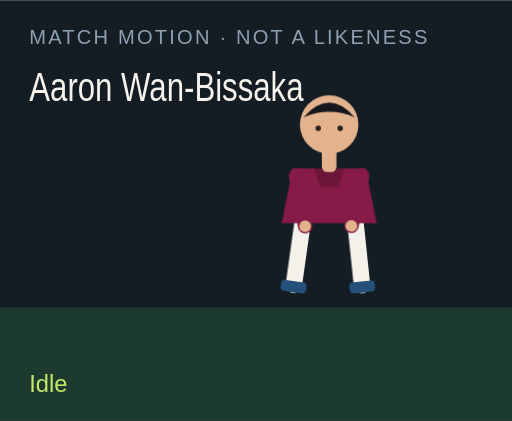
t = 0.00 s
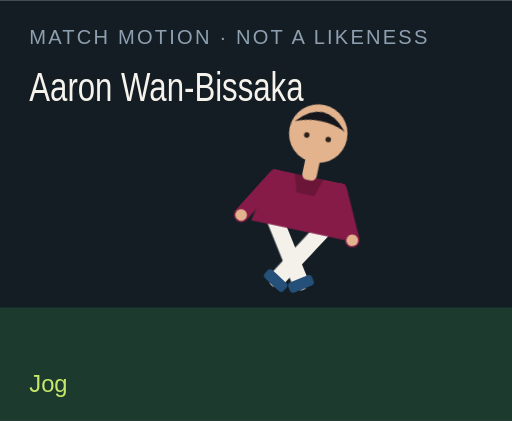
t = 1.50 s
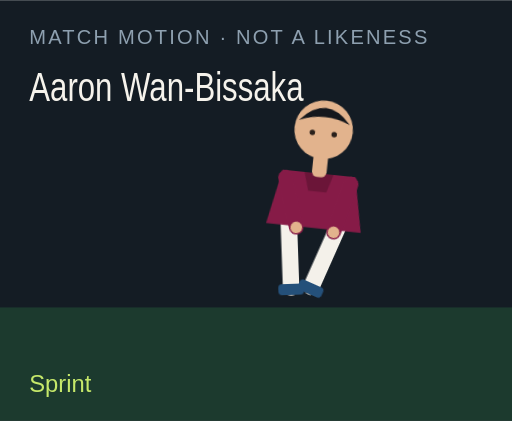
t = 3.00 s
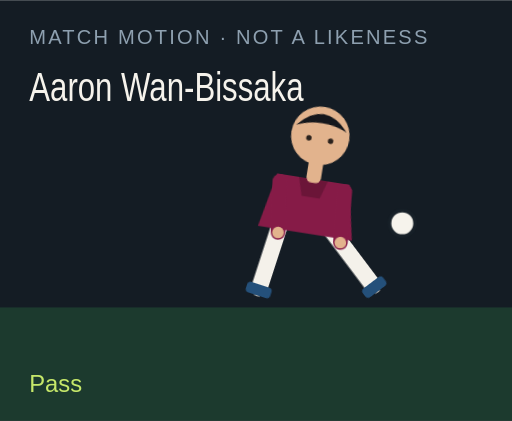
t = 4.50 s
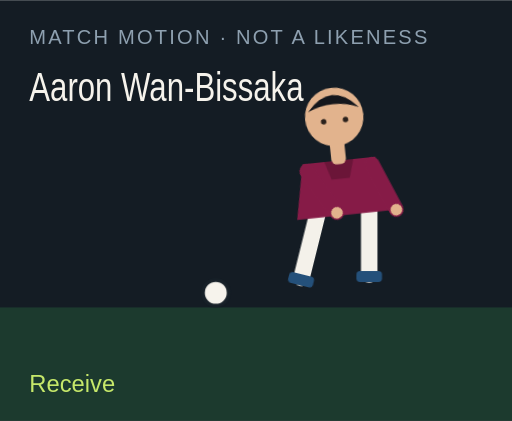
t = 6.00 s
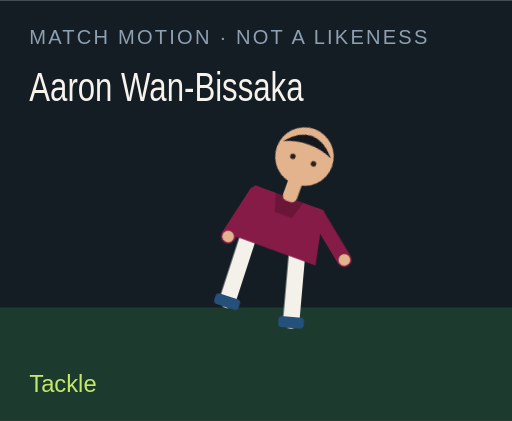
t = 7.50 s

The animated SVG that drew these frames (rendered in a browser with its animation timeline set to each time). Animation: 18 CSS @keyframes rules; one cycle of 9.00 s, repeats indefinitely.

<?xml version="1.0" encoding="UTF-8"?>
<svg xmlns="http://www.w3.org/2000/svg" viewBox="0 0 280 230" role="img">
  <style>@media (prefers-reduced-motion: reduce){animate,animateTransform{display:none}}</style>
  <rect width="280" height="230" fill="#141c24"/>
  <rect y="168" width="280" height="62" fill="#1c3a2e"/>
  <text x="16" y="24" fill="#8ea0b0" font-family="Arial,sans-serif" font-size="11" letter-spacing="1.2">MATCH MOTION · NOT A LIKENESS</text>
  <text x="16" y="55" fill="#f6f3ec" font-family="Impact,sans-serif" font-size="22" textLength="150" lengthAdjust="spacingAndGlyphs">Aaron Wan-Bissaka</text>
  <circle r="7" fill="#f6f3ec" stroke="#172028" stroke-width="2" id="motion-54468" cx="150" cy="160" opacity="0">
    
    
    
  </circle>
  <g transform="translate(132 40)">
    <g id="motion-54490" transform="rotate(0 48 90)">
      
      <g id="motion-54492" transform="translate(0 0)">
        
        <g transform="translate(34 78)"><g id="motion-54494" transform="rotate(8)"><path d="M0 0 V38" stroke="#f4f1ea" stroke-width="9" stroke-linecap="round"/><rect x="-7" y="36" width="14" height="6" rx="2" fill="#24507a"/></g></g>
        <g transform="translate(62 78)"><g id="motion-54496" transform="rotate(-6)"><path d="M0 0 V38" stroke="#f4f1ea" stroke-width="9" stroke-linecap="round"/><rect x="-7" y="36" width="14" height="6" rx="2" fill="#24507a"/></g></g>
        <path d="M28 52 h40 l6 30 H22 Z" fill="#861b47"/>
        <path d="M40 52 h16 l-3 10 H43 Z" fill="#000" opacity=".2"/>
        <g transform="translate(30 56)"><g id="motion-54498" transform="rotate(-10)"><path d="M0 0 V28" stroke="#861b47" stroke-width="8" stroke-linecap="round"/><circle cx="0" cy="28" r="3.2" fill="#e2b38d"/></g></g>
        <g transform="translate(66 56)"><g id="motion-54500" transform="rotate(12)"><path d="M0 0 V28" stroke="#861b47" stroke-width="8" stroke-linecap="round"/><circle cx="0" cy="28" r="3.2" fill="#e2b38d"/></g></g>
        <rect x="44" y="40" width="8" height="14" rx="3" fill="#e2b38d"/>
        <circle cx="48" cy="28" r="16" fill="#e2b38d"/>
        <path d="M34 24 Q48 8 62 24 Q48 18 34 24" fill="#15171c"/>
        <circle cx="42" cy="30" r="1.5" fill="#2a211c"/><circle cx="54" cy="30" r="1.5" fill="#2a211c"/>
      </g>
    </g>
  </g>
  <text x="16" y="214" fill="#c6e86a" font-family="Arial,sans-serif" font-size="13" opacity="1" id="motion-54472">Idle</text><text x="16" y="214" fill="#c6e86a" font-family="Arial,sans-serif" font-size="13" opacity="0" id="motion-54474">Jog</text><text x="16" y="214" fill="#c6e86a" font-family="Arial,sans-serif" font-size="13" opacity="0" id="motion-54476">Sprint</text><text x="16" y="214" fill="#c6e86a" font-family="Arial,sans-serif" font-size="13" opacity="0" id="motion-54478">Dribble</text><text x="16" y="214" fill="#c6e86a" font-family="Arial,sans-serif" font-size="13" opacity="0" id="motion-54480">Pass</text><text x="16" y="214" fill="#c6e86a" font-family="Arial,sans-serif" font-size="13" opacity="0" id="motion-54482">Shoot</text><text x="16" y="214" fill="#c6e86a" font-family="Arial,sans-serif" font-size="13" opacity="0" id="motion-54484">Receive</text><text x="16" y="214" fill="#c6e86a" font-family="Arial,sans-serif" font-size="13" opacity="0" id="motion-54486">Tackle</text><text x="16" y="214" fill="#c6e86a" font-family="Arial,sans-serif" font-size="13" opacity="0" id="motion-54488">Point</text>
<style>@keyframes track-54469{0%{cx:150px}11.1%{cx:156px}22.2%{cx:164px}33.300000000000004%{cx:142px}44.4%{cx:190px}55.60000000000001%{cx:250px}66.7%{cx:118px}77.8%{cx:150px}88.9%{cx:150px}100%{cx:150px}}@keyframes track-54470{0%{cy:160px}11.1%{cy:158px}22.2%{cy:154px}33.300000000000004%{cy:156px}44.4%{cy:148px}55.60000000000001%{cy:96px}66.7%{cy:160px}77.8%{cy:160px}88.9%{cy:160px}100%{cy:160px}}@keyframes track-54471{0%{opacity:0}11.1%{opacity:0}22.2%{opacity:0}33.300000000000004%{opacity:1}44.4%{opacity:1}55.60000000000001%{opacity:1}66.7%{opacity:1}77.8%{opacity:0}88.9%{opacity:0}100%{opacity:0}}@keyframes track-54473{0%{opacity:1}11.1%{opacity:0}22.2%{opacity:0}33.300000000000004%{opacity:0}44.4%{opacity:0}55.60000000000001%{opacity:0}66.7%{opacity:0}77.8%{opacity:0}88.9%{opacity:0}100%{opacity:1}}@keyframes track-54475{0%{opacity:0}11.1%{opacity:1}22.2%{opacity:0}33.300000000000004%{opacity:0}44.4%{opacity:0}55.60000000000001%{opacity:0}66.7%{opacity:0}77.8%{opacity:0}88.9%{opacity:0}100%{opacity:0}}@keyframes track-54477{0%{opacity:0}11.1%{opacity:0}22.2%{opacity:1}33.300000000000004%{opacity:0}44.4%{opacity:0}55.60000000000001%{opacity:0}66.7%{opacity:0}77.8%{opacity:0}88.9%{opacity:0}100%{opacity:0}}@keyframes track-54479{0%{opacity:0}11.1%{opacity:0}22.2%{opacity:0}33.300000000000004%{opacity:1}44.4%{opacity:0}55.60000000000001%{opacity:0}66.7%{opacity:0}77.8%{opacity:0}88.9%{opacity:0}100%{opacity:0}}@keyframes track-54481{0%{opacity:0}11.1%{opacity:0}22.2%{opacity:0}33.300000000000004%{opacity:0}44.4%{opacity:1}55.60000000000001%{opacity:0}66.7%{opacity:0}77.8%{opacity:0}88.9%{opacity:0}100%{opacity:0}}@keyframes track-54483{0%{opacity:0}11.1%{opacity:0}22.2%{opacity:0}33.300000000000004%{opacity:0}44.4%{opacity:0}55.60000000000001%{opacity:1}66.7%{opacity:0}77.8%{opacity:0}88.9%{opacity:0}100%{opacity:0}}@keyframes track-54485{0%{opacity:0}11.1%{opacity:0}22.2%{opacity:0}33.300000000000004%{opacity:0}44.4%{opacity:0}55.60000000000001%{opacity:0}66.7%{opacity:1}77.8%{opacity:0}88.9%{opacity:0}100%{opacity:0}}@keyframes track-54487{0%{opacity:0}11.1%{opacity:0}22.2%{opacity:0}33.300000000000004%{opacity:0}44.4%{opacity:0}55.60000000000001%{opacity:0}66.7%{opacity:0}77.8%{opacity:1}88.9%{opacity:0}100%{opacity:0}}@keyframes track-54489{0%{opacity:0}11.1%{opacity:0}22.2%{opacity:0}33.300000000000004%{opacity:0}44.4%{opacity:0}55.60000000000001%{opacity:0}66.7%{opacity:0}77.8%{opacity:0}88.9%{opacity:1}100%{opacity:0}}@keyframes track-54491{0%{transform:rotate(0deg)}11.1%{transform:rotate(8deg)}22.2%{transform:rotate(16deg)}33.300000000000004%{transform:rotate(6deg)}44.4%{transform:rotate(4deg)}55.60000000000001%{transform:rotate(14deg)}66.7%{transform:rotate(-6deg)}77.8%{transform:rotate(34deg)}88.9%{transform:rotate(6deg)}100%{transform:rotate(0deg)}}@keyframes track-54493{0%{transform:translate(0px,0px)}11.1%{transform:translate(0px,-3px)}22.2%{transform:translate(0px,-6px)}33.300000000000004%{transform:translate(0px,-2px)}44.4%{transform:translate(0px,2px)}55.60000000000001%{transform:translate(0px,-4px)}66.7%{transform:translate(0px,1px)}77.8%{transform:translate(0px,10px)}88.9%{transform:translate(0px,-4px)}100%{transform:translate(0px,0px)}}@keyframes track-54495{0%{transform:rotate(8deg)}11.1%{transform:rotate(-26deg)}22.2%{transform:rotate(-42deg)}33.300000000000004%{transform:rotate(-8deg)}44.4%{transform:rotate(6deg)}55.60000000000001%{transform:rotate(12deg)}66.7%{transform:rotate(20deg)}77.8%{transform:rotate(-8deg)}88.9%{transform:rotate(4deg)}100%{transform:rotate(8deg)}}@keyframes track-54497{0%{transform:rotate(-6deg)}11.1%{transform:rotate(24deg)}22.2%{transform:rotate(38deg)}33.300000000000004%{transform:rotate(18deg)}44.4%{transform:rotate(-38deg)}55.60000000000001%{transform:rotate(-54deg)}66.7%{transform:rotate(6deg)}77.8%{transform:rotate(-22deg)}88.9%{transform:rotate(-8deg)}100%{transform:rotate(-6deg)}}@keyframes track-54499{0%{transform:rotate(-10deg)}11.1%{transform:rotate(24deg)}22.2%{transform:rotate(36deg)}33.300000000000004%{transform:rotate(-18deg)}44.4%{transform:rotate(10deg)}55.60000000000001%{transform:rotate(-24deg)}66.7%{transform:rotate(-30deg)}77.8%{transform:rotate(12deg)}88.9%{transform:rotate(14deg)}100%{transform:rotate(-10deg)}}@keyframes track-54501{0%{transform:rotate(12deg)}11.1%{transform:rotate(-20deg)}22.2%{transform:rotate(-32deg)}33.300000000000004%{transform:rotate(14deg)}44.4%{transform:rotate(-26deg)}55.60000000000001%{transform:rotate(18deg)}66.7%{transform:rotate(-22deg)}77.8%{transform:rotate(-6deg)}88.9%{transform:rotate(-96deg)}100%{transform:rotate(12deg)}}@media(prefers-reduced-motion:no-preference){#motion-54468{animation:track-54469 9s linear infinite both,track-54470 9s linear infinite both,track-54471 9s steps(1,end) infinite both}#motion-54472{animation:track-54473 9s steps(1,end) infinite both}#motion-54474{animation:track-54475 9s steps(1,end) infinite both}#motion-54476{animation:track-54477 9s steps(1,end) infinite both}#motion-54478{animation:track-54479 9s steps(1,end) infinite both}#motion-54480{animation:track-54481 9s steps(1,end) infinite both}#motion-54482{animation:track-54483 9s steps(1,end) infinite both}#motion-54484{animation:track-54485 9s steps(1,end) infinite both}#motion-54486{animation:track-54487 9s steps(1,end) infinite both}#motion-54488{animation:track-54489 9s steps(1,end) infinite both}#motion-54490{animation:track-54491 9s linear infinite both}#motion-54492{animation:track-54493 9s linear infinite both}#motion-54494{animation:track-54495 9s linear infinite both}#motion-54496{animation:track-54497 9s linear infinite both}#motion-54498{animation:track-54499 9s linear infinite both}#motion-54500{animation:track-54501 9s linear infinite both}}</style></svg>
